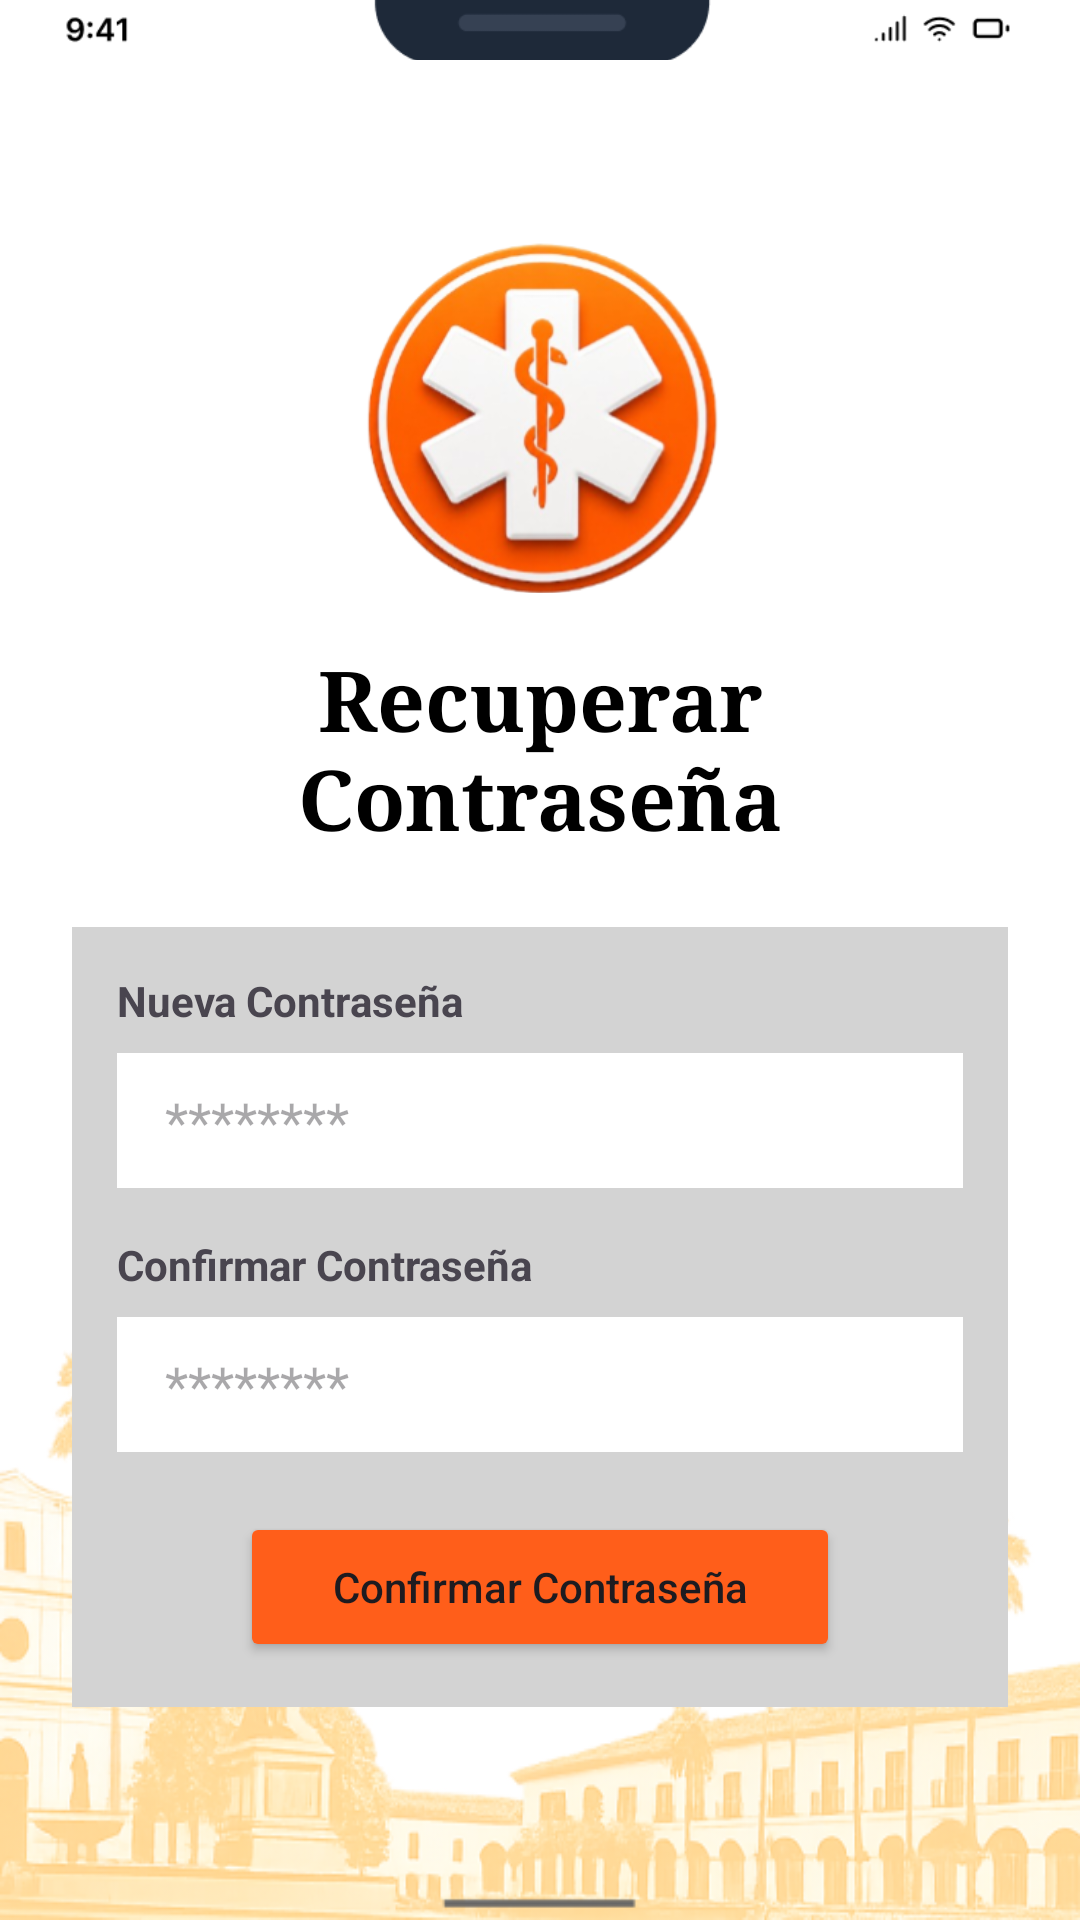

Layout XML and referenced resources for this Android screen:
<!-- AndroidManifest.xml: application theme Theme.SSIGAM -->
<!-- res/layout/activity_recuperacion_contrasena_confirmar.xml -->
<?xml version="1.0" encoding="utf-8"?>
<RelativeLayout
    xmlns:android="http://schemas.android.com/apk/res/android"
    android:id="@+id/layoutRoot"
    android:layout_width="match_parent"
    android:layout_height="match_parent"
    android:background="#FFFFFF">

    <ImageView
        android:id="@+id/imgPalmas"
        android:layout_width="match_parent"
        android:layout_height="200dp"
        android:layout_alignParentBottom="true"
        android:src="@drawable/palmas"
        android:scaleType="fitXY"
        android:alpha="0.6" />

    <ImageView
        android:id="@+id/imgArriba2"
        android:layout_width="500dp"
        android:layout_height="20dp"
        android:scaleType="centerCrop"
        android:src="@drawable/arriba2"/>

    <LinearLayout
        android:id="@+id/layoutContenedorPrincipal"
        android:layout_width="match_parent"
        android:layout_height="match_parent"
        android:orientation="vertical"
        android:padding="24dp"
        android:gravity="center_horizontal">

        <ImageView
            android:id="@+id/imgSuperior2"
            android:layout_width="120dp"
            android:layout_height="150dp"
            android:src="@drawable/superior2"
            android:layout_marginTop="40dp" />

        <TextView
            android:id="@+id/tvTitulo"
            android:layout_width="wrap_content"
            android:layout_height="wrap_content"
            android:fontFamily="serif"
            android:gravity="center"
            android:text="Recuperar Contraseña"
            android:textColor="#000"
            android:textSize="28sp"
            android:textStyle="bold"/>

        <LinearLayout
            android:id="@+id/layoutFormulario"
            android:layout_width="match_parent"
            android:layout_height="wrap_content"
            android:layout_marginTop="24dp"
            android:background="#D3D3D3"
            android:orientation="vertical"
            android:padding="15dp">

            <TextView
                android:id="@+id/tvLabelNueva"
                android:layout_width="wrap_content"
                android:layout_height="wrap_content"
                android:text="Nueva Contraseña"
                android:textStyle="bold" />

            <EditText
                android:id="@+id/etEmail"
                android:layout_width="match_parent"
                android:layout_height="45dp"
                android:layout_marginTop="8dp"
                android:background="#ffff"
                android:hint="********"
                android:inputType="textPassword"
                android:paddingLeft="16dp" />

            <TextView
                android:id="@+id/tvLabelConfirmar"
                android:layout_width="wrap_content"
                android:layout_height="wrap_content"
                android:layout_marginTop="16dp"
                android:text="Confirmar Contraseña"
                android:textStyle="bold" />

            <EditText
                android:id="@+id/etPass"
                android:layout_width="match_parent"
                android:layout_height="45dp"
                android:layout_marginTop="8dp"
                android:background="#ffff"
                android:hint="********"
                android:inputType="textPassword"
                android:paddingLeft="16dp" />

            <Button
                android:id="@+id/btnLogin"
                android:layout_width="200dp"
                android:layout_height="50dp"
                android:layout_gravity="center"
                android:layout_marginTop="20dp"
                android:backgroundTint="#FF5E1A"
                android:text="Confirmar Contraseña"
                android:textAllCaps="false" />
        </LinearLayout>
    </LinearLayout>
</RelativeLayout>
<!-- resources referenced by this layout -->
<resources>
  <!-- drawable arriba2: png bitmap (drawable, 2565 bytes) -->
  <!-- drawable palmas: png bitmap (drawable, 140979 bytes) -->
  <!-- drawable superior2: png bitmap (drawable, 95727 bytes) -->
  <style name="Theme.SSIGAM" parent="Base.Theme.SSIGAM" />
  <style name="Base.Theme.SSIGAM" parent="Theme.Material3.DayNight.NoActionBar">
          
          
      </style>
</resources>
